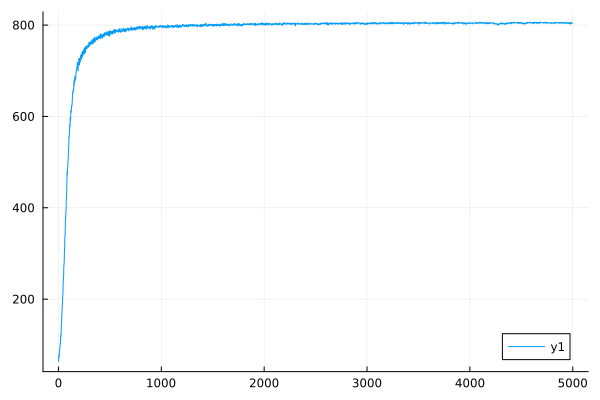

Source data for this figure (header and first rows):
0	63.755394267425004
1	63.67
2	67.41
3	67.31
4	78.58
5	78.46
6	73.29
7	73.19
8	79.89
9	79.78
10	86.22
11	86.1
12	91.33
13	91.2
14	93.29
15	93.16
16	102.5
17	102.3
18	102.2
19	102
20	114.6
21	114.5
22	121.5
23	121.3
24	118
25	117.9
26	128.8
27	128.7
28	142.1
29	142
30	145.7
31	145.6
32	161.6
33	161.4
34	171.2
35	170.9
36	183.3
37	183.1
38	190.7
39	190.5
40	198.6
41	198.4
42	206.9
43	206.7
44	219.4
45	219.2
46	236.9
47	236.6
48	245.5
49	245.3
50	250.2
51	250
52	271.8
53	271.5
54	277.2
55	277
56	284
57	283.8
58	307.7
59	307.4
60	313.4
... 4,940 more rows
